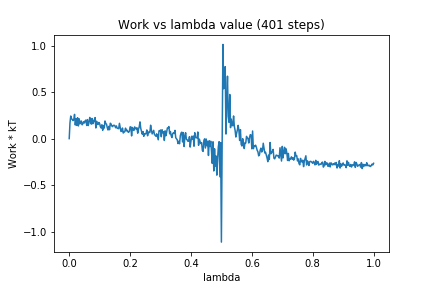

Data behind this chart, as committed beside it:
0, 0.0
1, 0.1699
2, 0.2427
3, 0.2122
4, 0.207
5, 0.1933
6, 0.2042
7, 0.2603
8, 0.1459
9, 0.2136
10, 0.1419
11, 0.2242
12, 0.1361
13, 0.2129
14, 0.1582
15, 0.1861
16, 0.1887
17, 0.1482
18, 0.1616
19, 0.182
20, 0.1683
21, 0.1926
22, 0.1997
23, 0.1411
24, 0.2044
25, 0.1403
26, 0.172
27, 0.2274
28, 0.1866
29, 0.1552
30, 0.2164
31, 0.1595
32, 0.1977
33, 0.183
34, 0.2259
35, 0.1144
36, 0.1869
37, 0.1523
38, 0.1521
39, 0.1738
40, 0.1608
41, 0.1274
42, 0.1139
43, 0.1488
44, 0.0894
45, 0.1391
46, 0.1131
47, 0.1893
48, 0.1625
49, 0.1557
50, 0.1178
51, 0.0929
52, 0.1318
53, 0.09572
54, 0.1656
55, 0.1569
56, 0.1353
57, 0.1289
58, 0.1413
59, 0.1442
60, 0.1371
... 340 more rows
